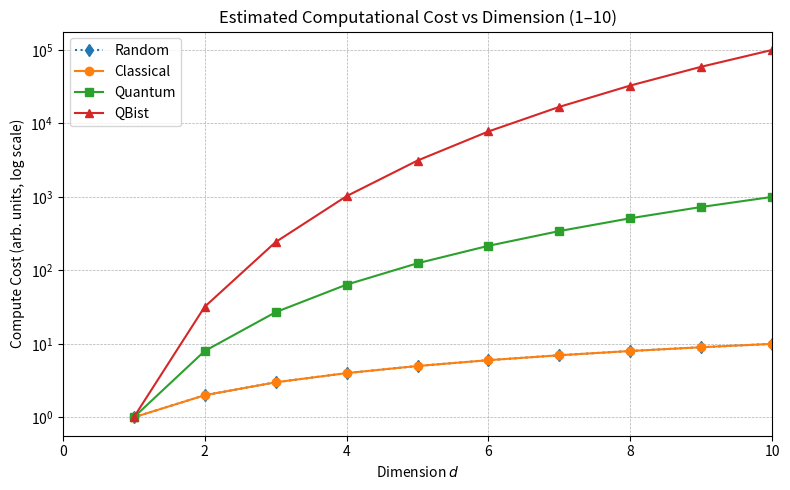

The script that saved this image:
#!/usr/bin/env python3
# plot_compute_cost.py

import numpy as np
import matplotlib.pyplot as plt
from matplotlib.ticker import LogLocator, NullLocator

def main():
    # Dimensions from 1 to 10
    d = np.arange(1, 11)

    # Approximated compute costs
    random_cost    = np.clip(d, None, 10)
    classical_cost = np.clip(d, None, 10)
    quantum_cost   = np.clip(d**3, None, 1000)
    qbist_cost     = np.clip(d**5, None, 100000)

    fig, ax = plt.subplots(figsize=(8, 5))
    ax.plot(d, random_cost,    marker='d', linestyle=':', label='Random')
    ax.plot(d, classical_cost, marker='o', label='Classical')
    ax.plot(d, quantum_cost,   marker='s', label='Quantum')
    ax.plot(d, qbist_cost,     marker='^', label='QBist')

    ax.set_yscale('log')
    ax.set_xlim(0, 10)
    ax.set_xlabel('Dimension $d$')
    ax.set_ylabel('Compute Cost (arb. units, log scale)')
    ax.set_title('Estimated Computational Cost vs Dimension (1–10)')

    # Show only major y‐ticks at powers of 10
    ax.yaxis.set_major_locator(LogLocator(base=10, numticks=10))
    ax.yaxis.set_minor_locator(NullLocator())

    ax.grid(True, which='major', ls='--', lw=0.5)
    ax.legend(loc='best')
    plt.tight_layout()
    plt.show()

if __name__ == '__main__':
    main()
